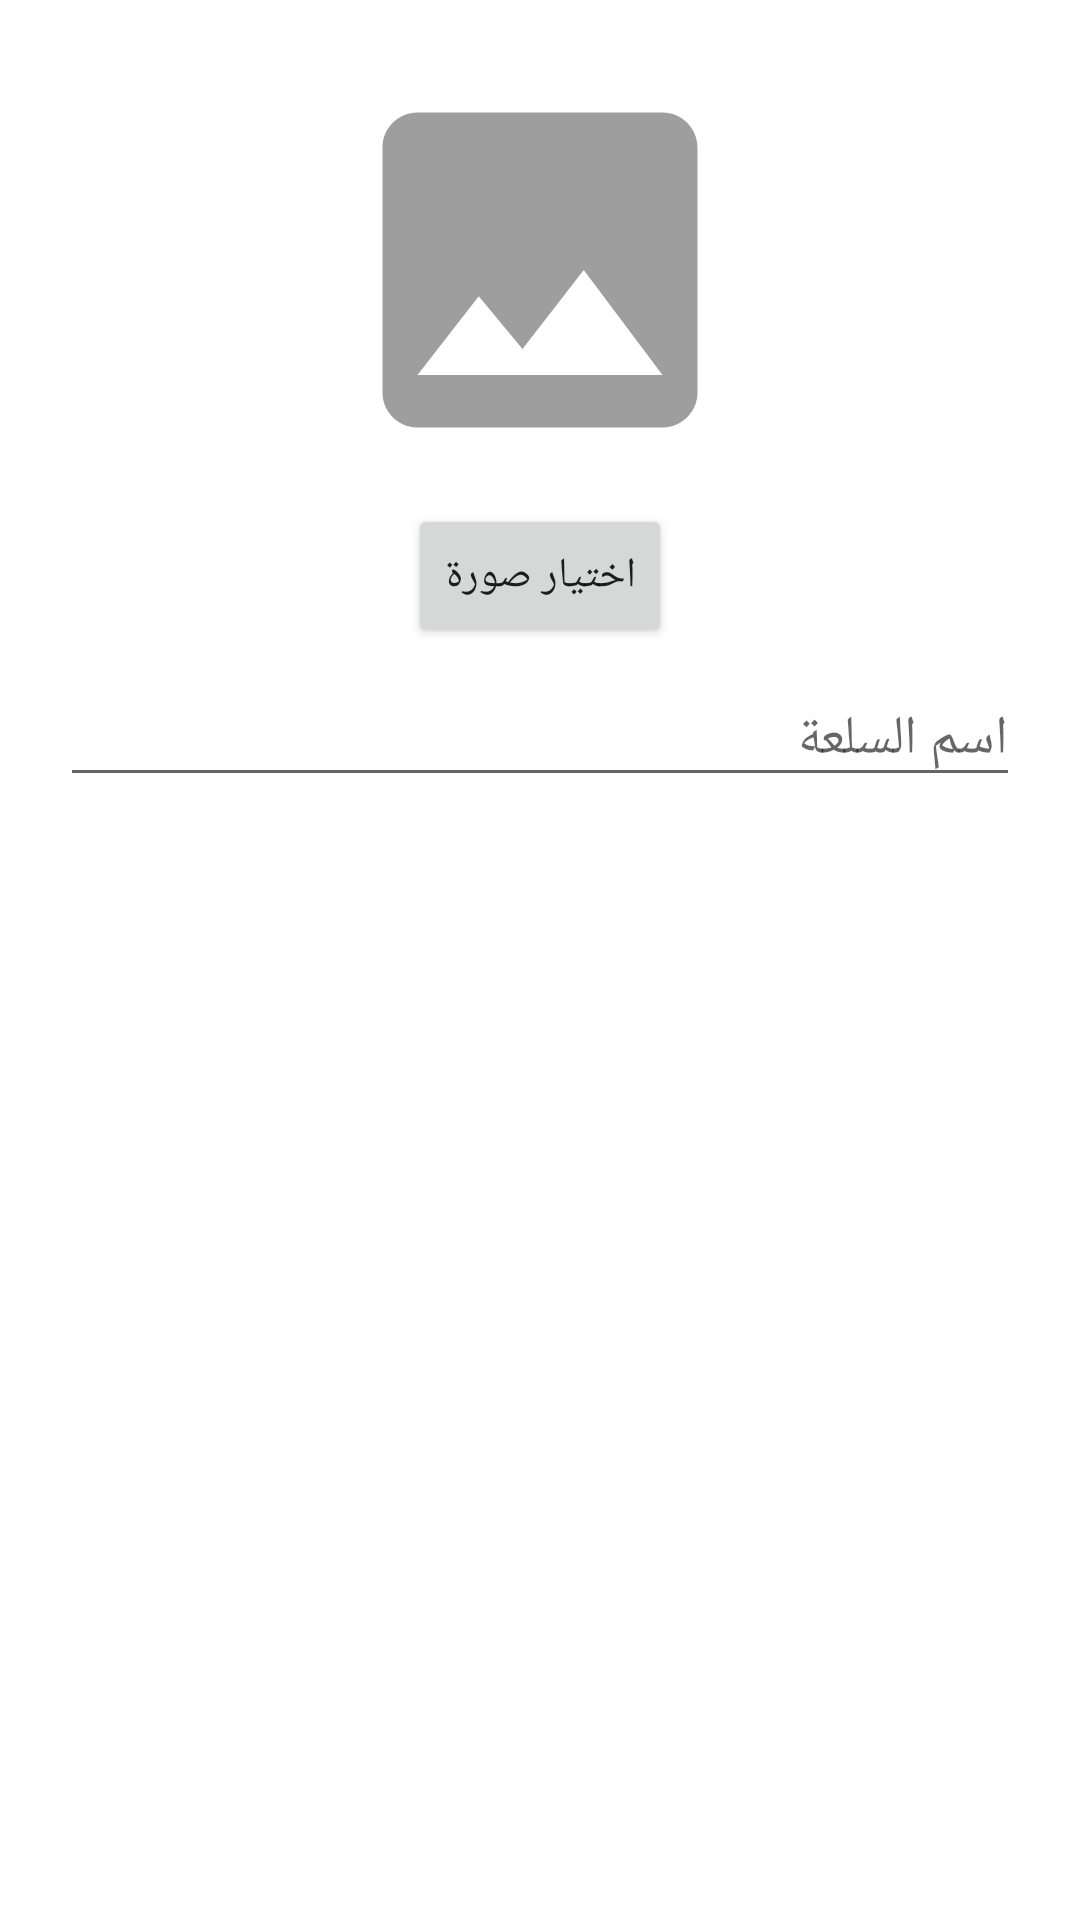

The Android layout XML behind this screen, and the referenced resources:
<!-- AndroidManifest.xml: application theme Theme.SalesManager -->
<!-- res/layout/dialog_product.xml -->
<?xml version="1.0" encoding="utf-8"?>
<LinearLayout xmlns:android="http://schemas.android.com/apk/res/android"
    android:layout_width="match_parent"
    android:layout_height="wrap_content"
    android:gravity="center_horizontal"
    android:layoutDirection="rtl"
    android:orientation="vertical"
    android:padding="20dp">

    <ImageView
        android:id="@+id/ivDialogImage"
        android:layout_width="140dp"
        android:layout_height="140dp"
        android:contentDescription="@null"
        android:scaleType="centerCrop"
        android:src="@drawable/ic_placeholder" />

    <Button
        android:id="@+id/btnPickImage"
        android:layout_width="wrap_content"
        android:layout_height="wrap_content"
        android:layout_marginTop="8dp"
        android:text="@string/pick_image" />

    <EditText
        android:id="@+id/etName"
        android:layout_width="match_parent"
        android:layout_height="wrap_content"
        android:layout_marginTop="8dp"
        android:hint="@string/item_name"
        android:inputType="textCapSentences"
        android:maxLines="1" />
</LinearLayout>
<!-- resources referenced by this layout -->
<resources>
  <!-- drawable ic_placeholder (drawable) -->
  <?xml version="1.0" encoding="utf-8"?>
  <vector xmlns:android="http://schemas.android.com/apk/res/android"
      android:width="64dp"
      android:height="64dp"
      android:viewportWidth="24"
      android:viewportHeight="24">
      <path
          android:fillColor="#9E9E9E"
          android:pathData="M21,19V5c0,-1.1 -0.9,-2 -2,-2H5c-1.1,0 -2,0.9 -2,2v14c0,1.1 0.9,2 2,2h14c1.1,0 2,-0.9 2,-2zM8.5,13.5l2.5,3.01L14.5,12l4.5,6H5l3.5,-4.5z" />
  </vector>
  <string name="item_name">اسم السلعة</string>
  <string name="pick_image">اختيار صورة</string>
  <style name="Theme.SalesManager" parent="Theme.MaterialComponents.Light.DarkActionBar">
          <item name="colorPrimary">@color/primary</item>
          <item name="colorPrimaryVariant">@color/primary_dark</item>
          <item name="colorOnPrimary">@color/white</item>
          <item name="colorSecondary">@color/accent</item>
          <item name="colorOnSecondary">@color/white</item>
      </style>
  <color name="primary">#1565C0</color>
  <color name="primary_dark">#0D47A1</color>
  <color name="white">#FFFFFFFF</color>
  <color name="accent">#2E7D32</color>
</resources>
